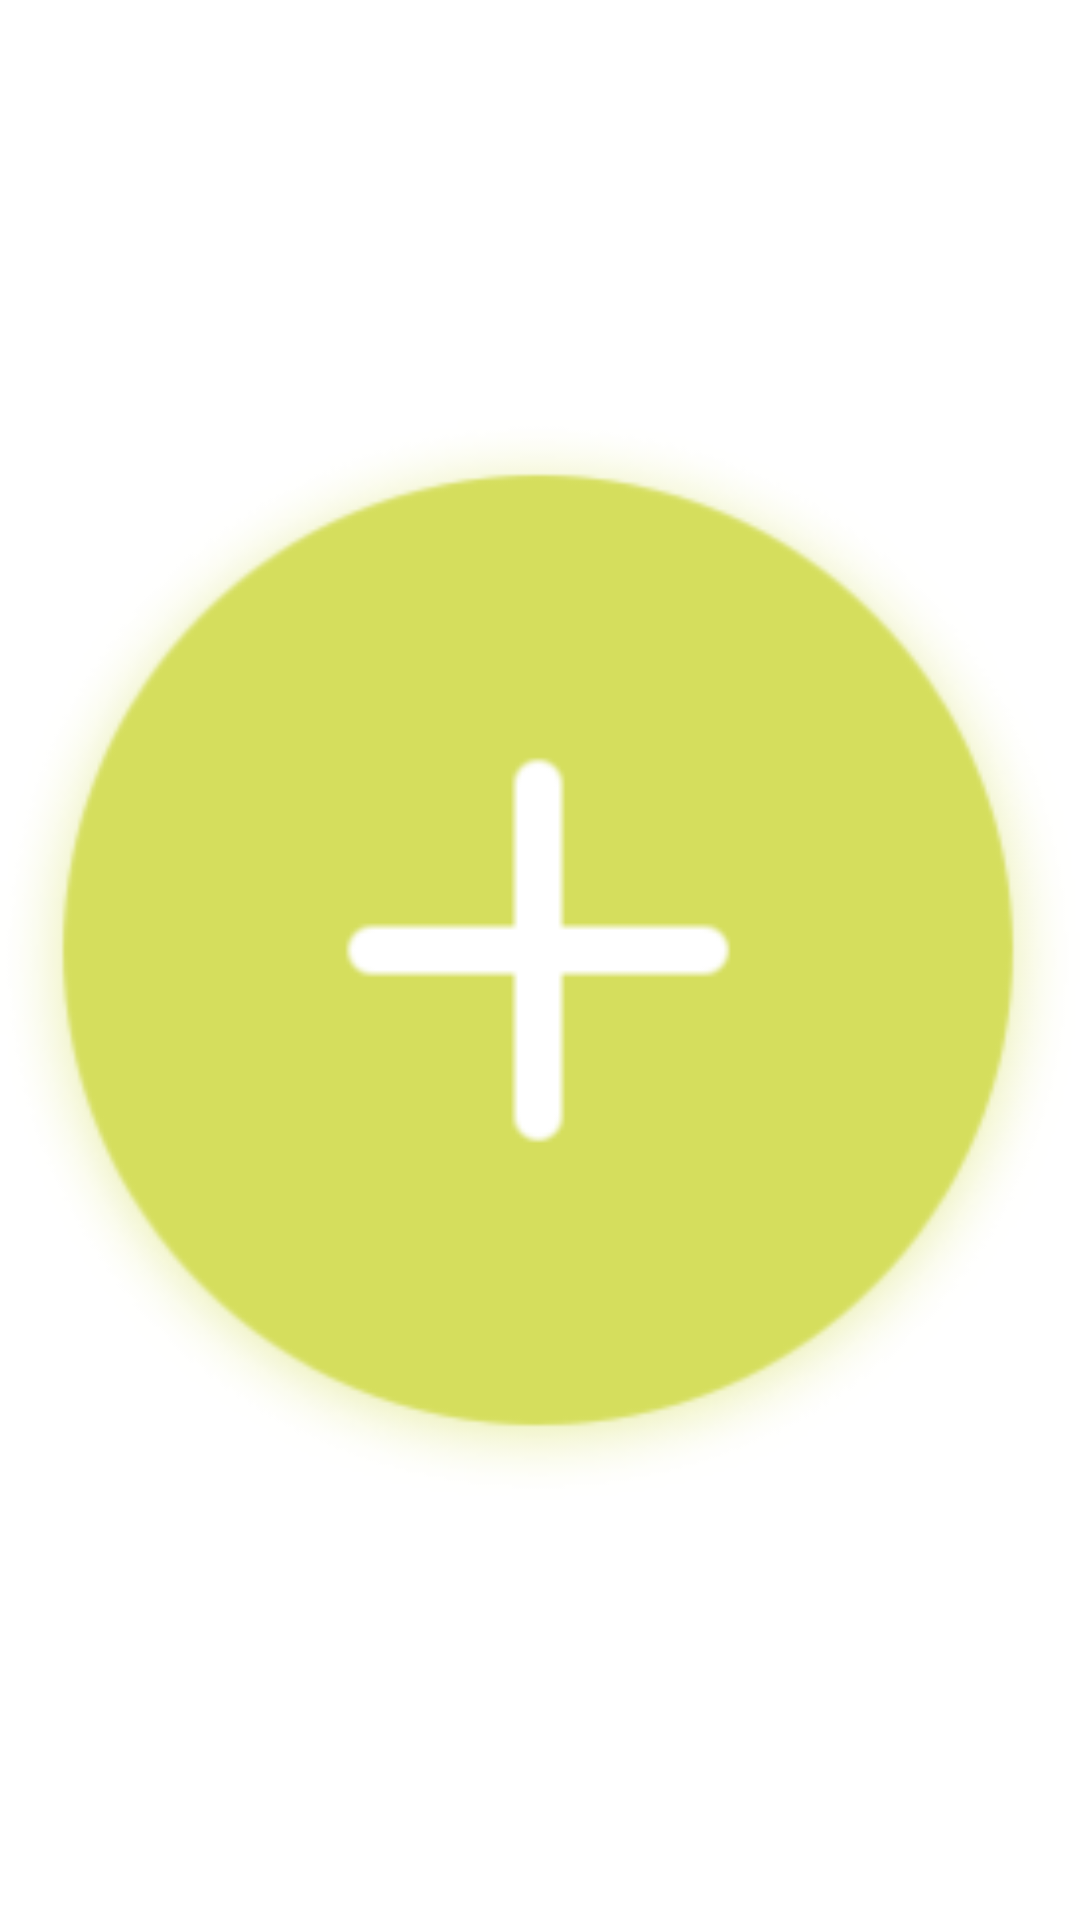

Layout XML and referenced resources for this Android screen:
<!-- AndroidManifest.xml: application theme Theme.MotoTool -->
<!-- res/layout/layout_jptabbar_middle_view.xml -->
<?xml version="1.0" encoding="utf-8"?>
<androidx.appcompat.widget.AppCompatImageView xmlns:android="http://schemas.android.com/apk/res/android"
    android:layout_width="60dp"
    android:layout_height="60dp"
    android:layout_marginBottom="15dp"
    android:orientation="vertical"
    android:src="@drawable/tab_ic_add_nor">

</androidx.appcompat.widget.AppCompatImageView>
<!-- resources referenced by this layout -->
<resources>
  <!-- drawable tab_ic_add_nor: png bitmap (drawable, 25229 bytes) -->
  <style name="Theme.MotoTool" parent="Theme.MaterialComponents.Light.NoActionBar">
  
      </style>
</resources>
